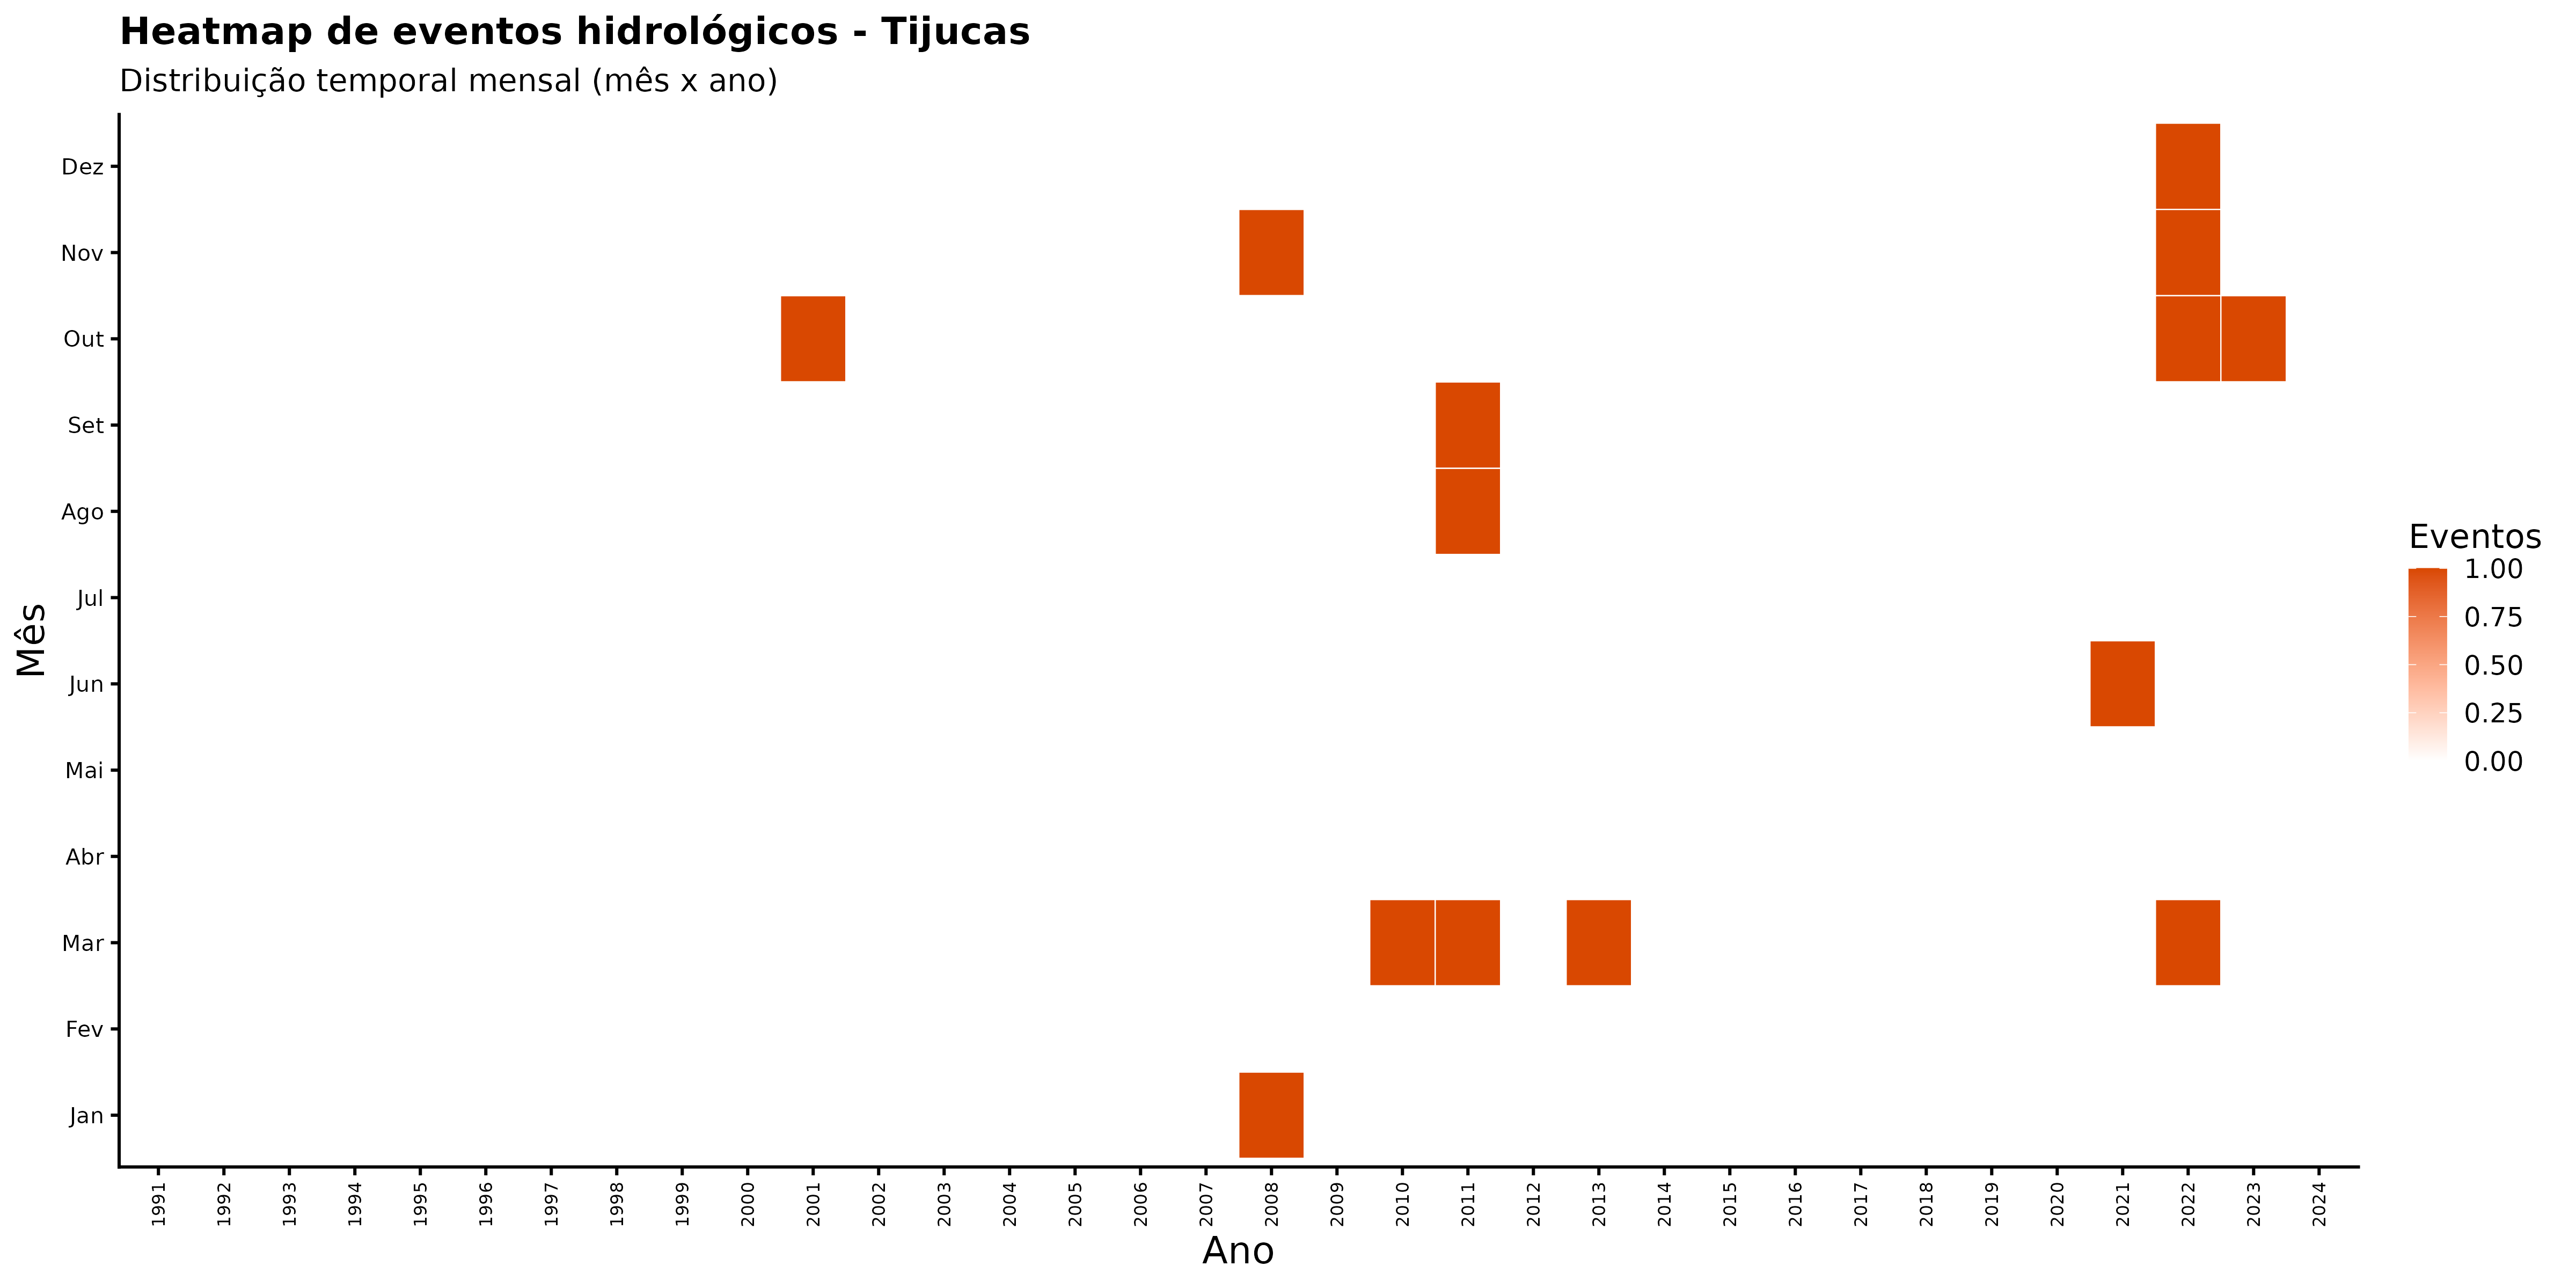

The file beside this chart, header and first rows:
ano, mes_nome, nome_municipio, n_eventos
1991, Abr, Tijucas, 0
1991, Ago, Tijucas, 0
1991, Dez, Tijucas, 0
1991, Fev, Tijucas, 0
1991, Jan, Tijucas, 0
1991, Jul, Tijucas, 0
1991, Jun, Tijucas, 0
1991, Mai, Tijucas, 0
1991, Mar, Tijucas, 0
1991, Nov, Tijucas, 0
1991, Out, Tijucas, 0
1991, Set, Tijucas, 0
1992, Abr, Tijucas, 0
1992, Ago, Tijucas, 0
1992, Dez, Tijucas, 0
1992, Fev, Tijucas, 0
1992, Jan, Tijucas, 0
1992, Jul, Tijucas, 0
1992, Jun, Tijucas, 0
1992, Mai, Tijucas, 0
1992, Mar, Tijucas, 0
1992, Nov, Tijucas, 0
1992, Out, Tijucas, 0
1992, Set, Tijucas, 0
1993, Abr, Tijucas, 0
1993, Ago, Tijucas, 0
1993, Dez, Tijucas, 0
1993, Fev, Tijucas, 0
1993, Jan, Tijucas, 0
1993, Jul, Tijucas, 0
1993, Jun, Tijucas, 0
1993, Mai, Tijucas, 0
1993, Mar, Tijucas, 0
1993, Nov, Tijucas, 0
1993, Out, Tijucas, 0
1993, Set, Tijucas, 0
1994, Abr, Tijucas, 0
1994, Ago, Tijucas, 0
1994, Dez, Tijucas, 0
1994, Fev, Tijucas, 0
1994, Jan, Tijucas, 0
1994, Jul, Tijucas, 0
1994, Jun, Tijucas, 0
1994, Mai, Tijucas, 0
1994, Mar, Tijucas, 0
1994, Nov, Tijucas, 0
1994, Out, Tijucas, 0
1994, Set, Tijucas, 0
1995, Abr, Tijucas, 0
1995, Ago, Tijucas, 0
1995, Dez, Tijucas, 0
1995, Fev, Tijucas, 0
1995, Jan, Tijucas, 0
1995, Jul, Tijucas, 0
1995, Jun, Tijucas, 0
1995, Mai, Tijucas, 0
1995, Mar, Tijucas, 0
1995, Nov, Tijucas, 0
1995, Out, Tijucas, 0
1995, Set, Tijucas, 0
... 348 more rows
